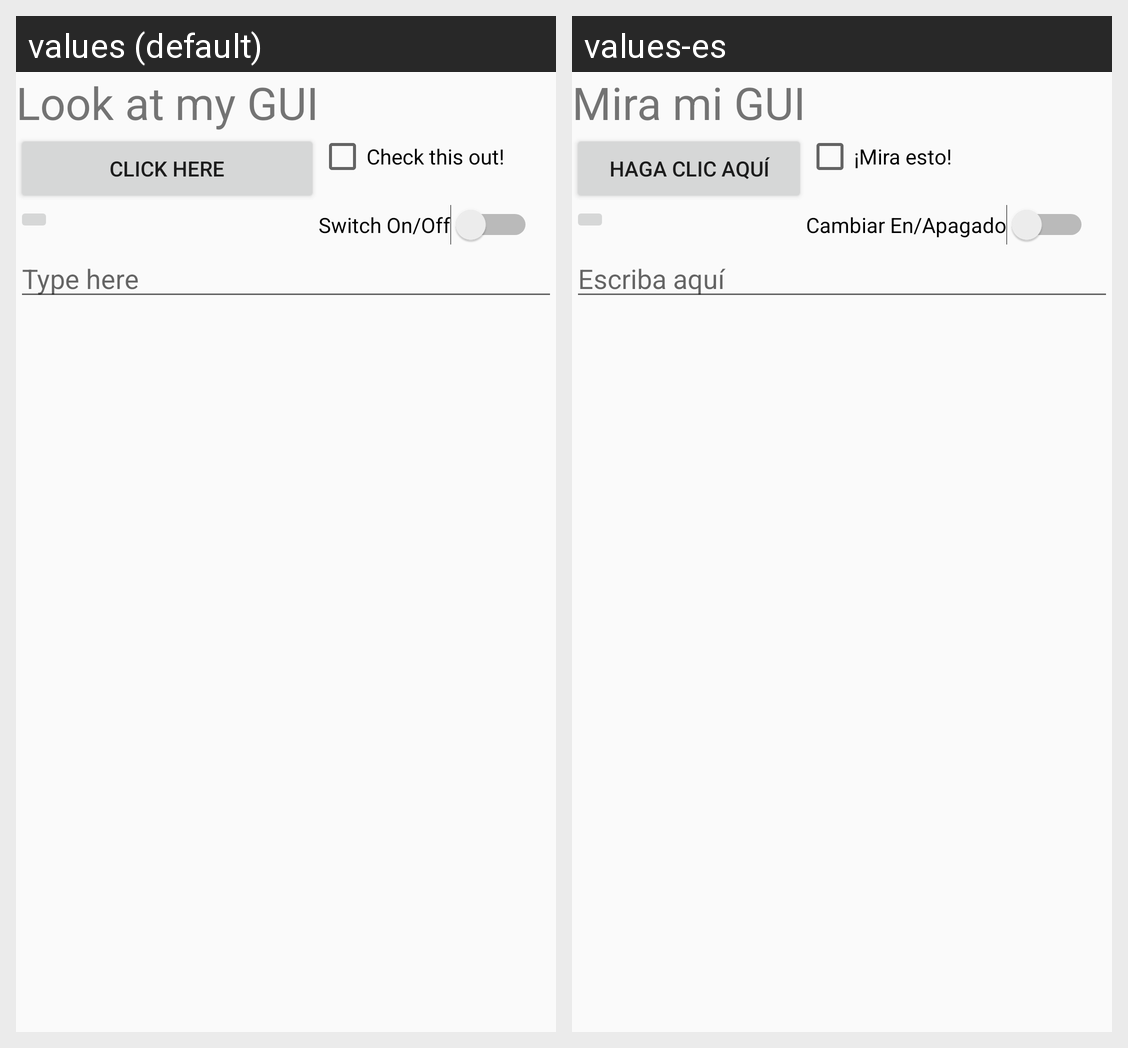

The Android screen above is rendered under two locales of the same app. Produce the string resources it draws, with the default and per-locale values.
Android screen res/layout/activity_main_grid.xml rendered under 2 locales, left to right: values (default), values-es. Device: Nexus 5 (rendered at 1080×1920; each locale shown at half size, 540×960, under a caption strip naming it); theme AppTheme.
Strings drawn on this screen, with the default value and each locale's value (text and hints the layout hard-codes, and strings that could not be matched under every locale, appear in the picture but are not listed):

title
  values: Look at my GUI
  values-es: Mira mi GUI

ButtonClick
  values: CLICK HERE
  values-es: HAGA CLIC AQUÍ

CheckBox
  values: Check this out!
  values-es: ¡Mira esto!

SwitchName
  values: Switch On/Off
  values-es: Cambiar En/Apagado

hint
  values: Type here
  values-es: Escriba aquí
